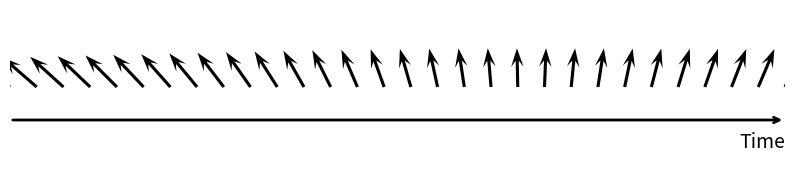

Reproduce this figure in Python.
import numpy as np
from scipy.special import erf
import matplotlib.pyplot as plt
plt.rc('axes.spines', **{'bottom':True, 'left':True, 'right':False, 'top':False})


# Create a range of points
x = np.linspace(0, 1, 30)
y = np.zeros_like(x) + 0.15

# smoothed sign of x
alpha = (x - x.min()) / (x.max() - x.min())
starting_u = 1
starting_v = 2
ending_u = -2
ending_v = 1
# Evaluate the vector field
u = starting_u * alpha + (1 - alpha) * ending_u
v = starting_v * alpha + (1 - alpha) * ending_v

u = u / (np.sqrt(u ** 2 + v ** 2))  # Normalize the arrows
v = v / (np.sqrt(u ** 2 + v ** 2))

# Plotting the arrows
plt.figure(figsize=(10, 2))
ax = plt.gca()
ax.quiver(x, y, u, v, scale=20, pivot='tail', color='black', width=0.004, headwidth=4, headlength=6, headaxislength=4)
ax.set_xlim(0, 1)
ax.set_ylim(-0.2, 0.5)
for spine in ['left', 'top', 'right', 'bottom']:
    ax.spines[spine].set_visible(False)

plt.xticks([])
plt.yticks([])

plt.annotate('', xy=(1, 0), xytext=(0, 0),
             arrowprops=dict(facecolor='black', arrowstyle='->', linewidth=2))

# Label the x-axis
plt.text(1, -0.1, 'Time', ha='right', va='center', fontsize=14)
plt.savefig('arrows.png', dpi=300, bbox_inches='tight')
